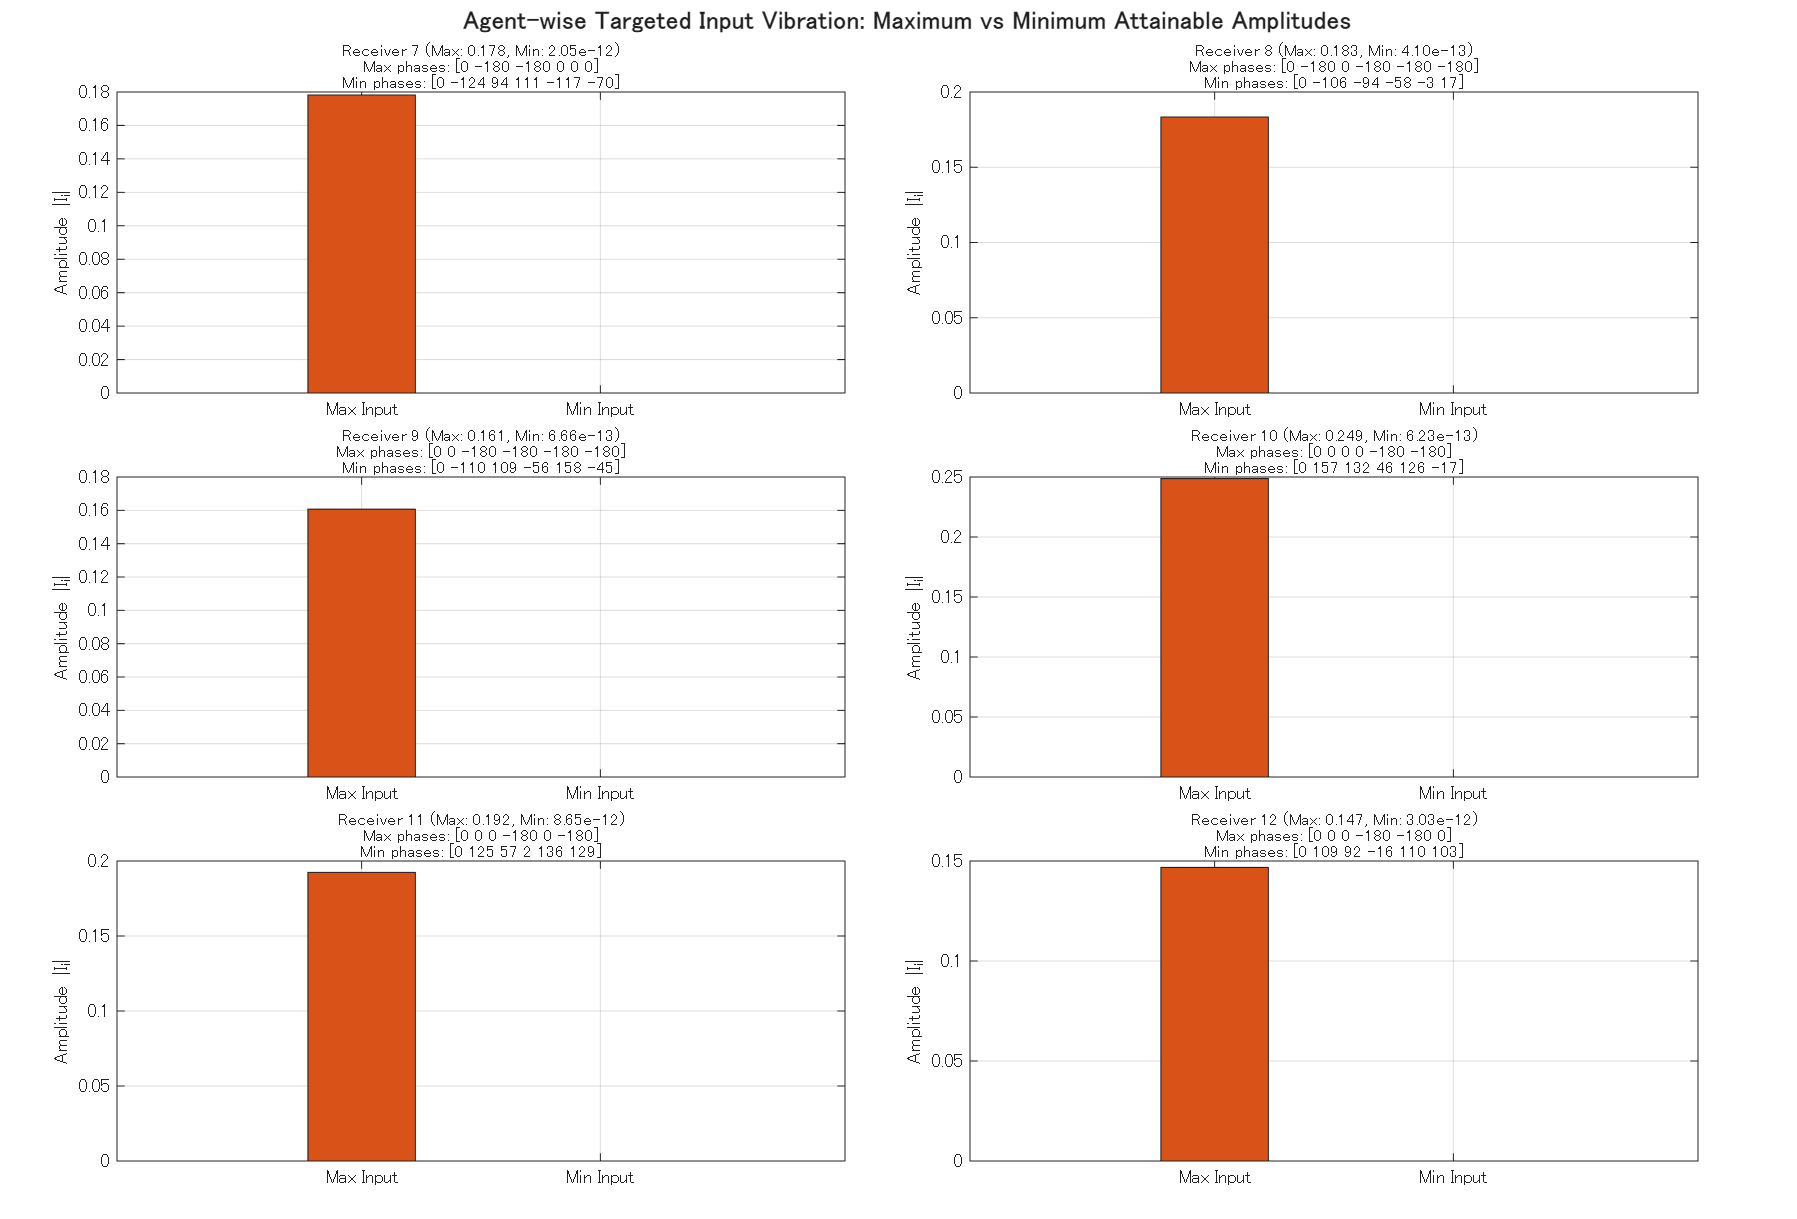

Values plotted in this chart, from the file beside it:
target_agent_id, max_input_amp, min_input_amp, sender_7_phase_for_max_deg, sender_7_phase_for_min_deg, sender_8_phase_for_max_deg, sender_8_phase_for_min_deg, sender_9_phase_for_max_deg, sender_9_phase_for_min_deg, sender_10_phase_for_max_deg, sender_10_phase_for_min_deg, sender_11_phase_for_max_deg, sender_11_phase_for_min_deg, sender_12_phase_for_max_deg, sender_12_phase_for_min_deg
7, 0.1782, 2.05406691708043e-12, 0, 0, -180, -124.4, -180, 93.54, 0, 110.8, 0, -116.7, 0, -69.88
8, 0.1834, 4.09989419458953e-13, 0, 0, -180, -105.8, 0, -93.84, -180, -57.84, -180, -3.041, -180, 16.58
9, 0.1607, 6.65583863140866e-13, 0, 0, 0, -110.3, -180, 108.8, -180, -55.68, -180, 158.1, -180, -45.04
10, 0.2487, 6.23002346082754e-13, 0, 0, 0, 156.8, 0, 131.6, 0, 45.85, -180, 125.9, -180, -17.44
11, 0.1924, 8.64996132172716e-12, 0, 0, 0, 125.3, 0, 56.75, -180, 1.918, 0, 136.4, -180, 129.5
12, 0.1468, 3.03228296805168e-12, 0, 0, 0, 108.8, 0, 92.04, -180, -16.11, -180, 110.1, 0, 103.2
